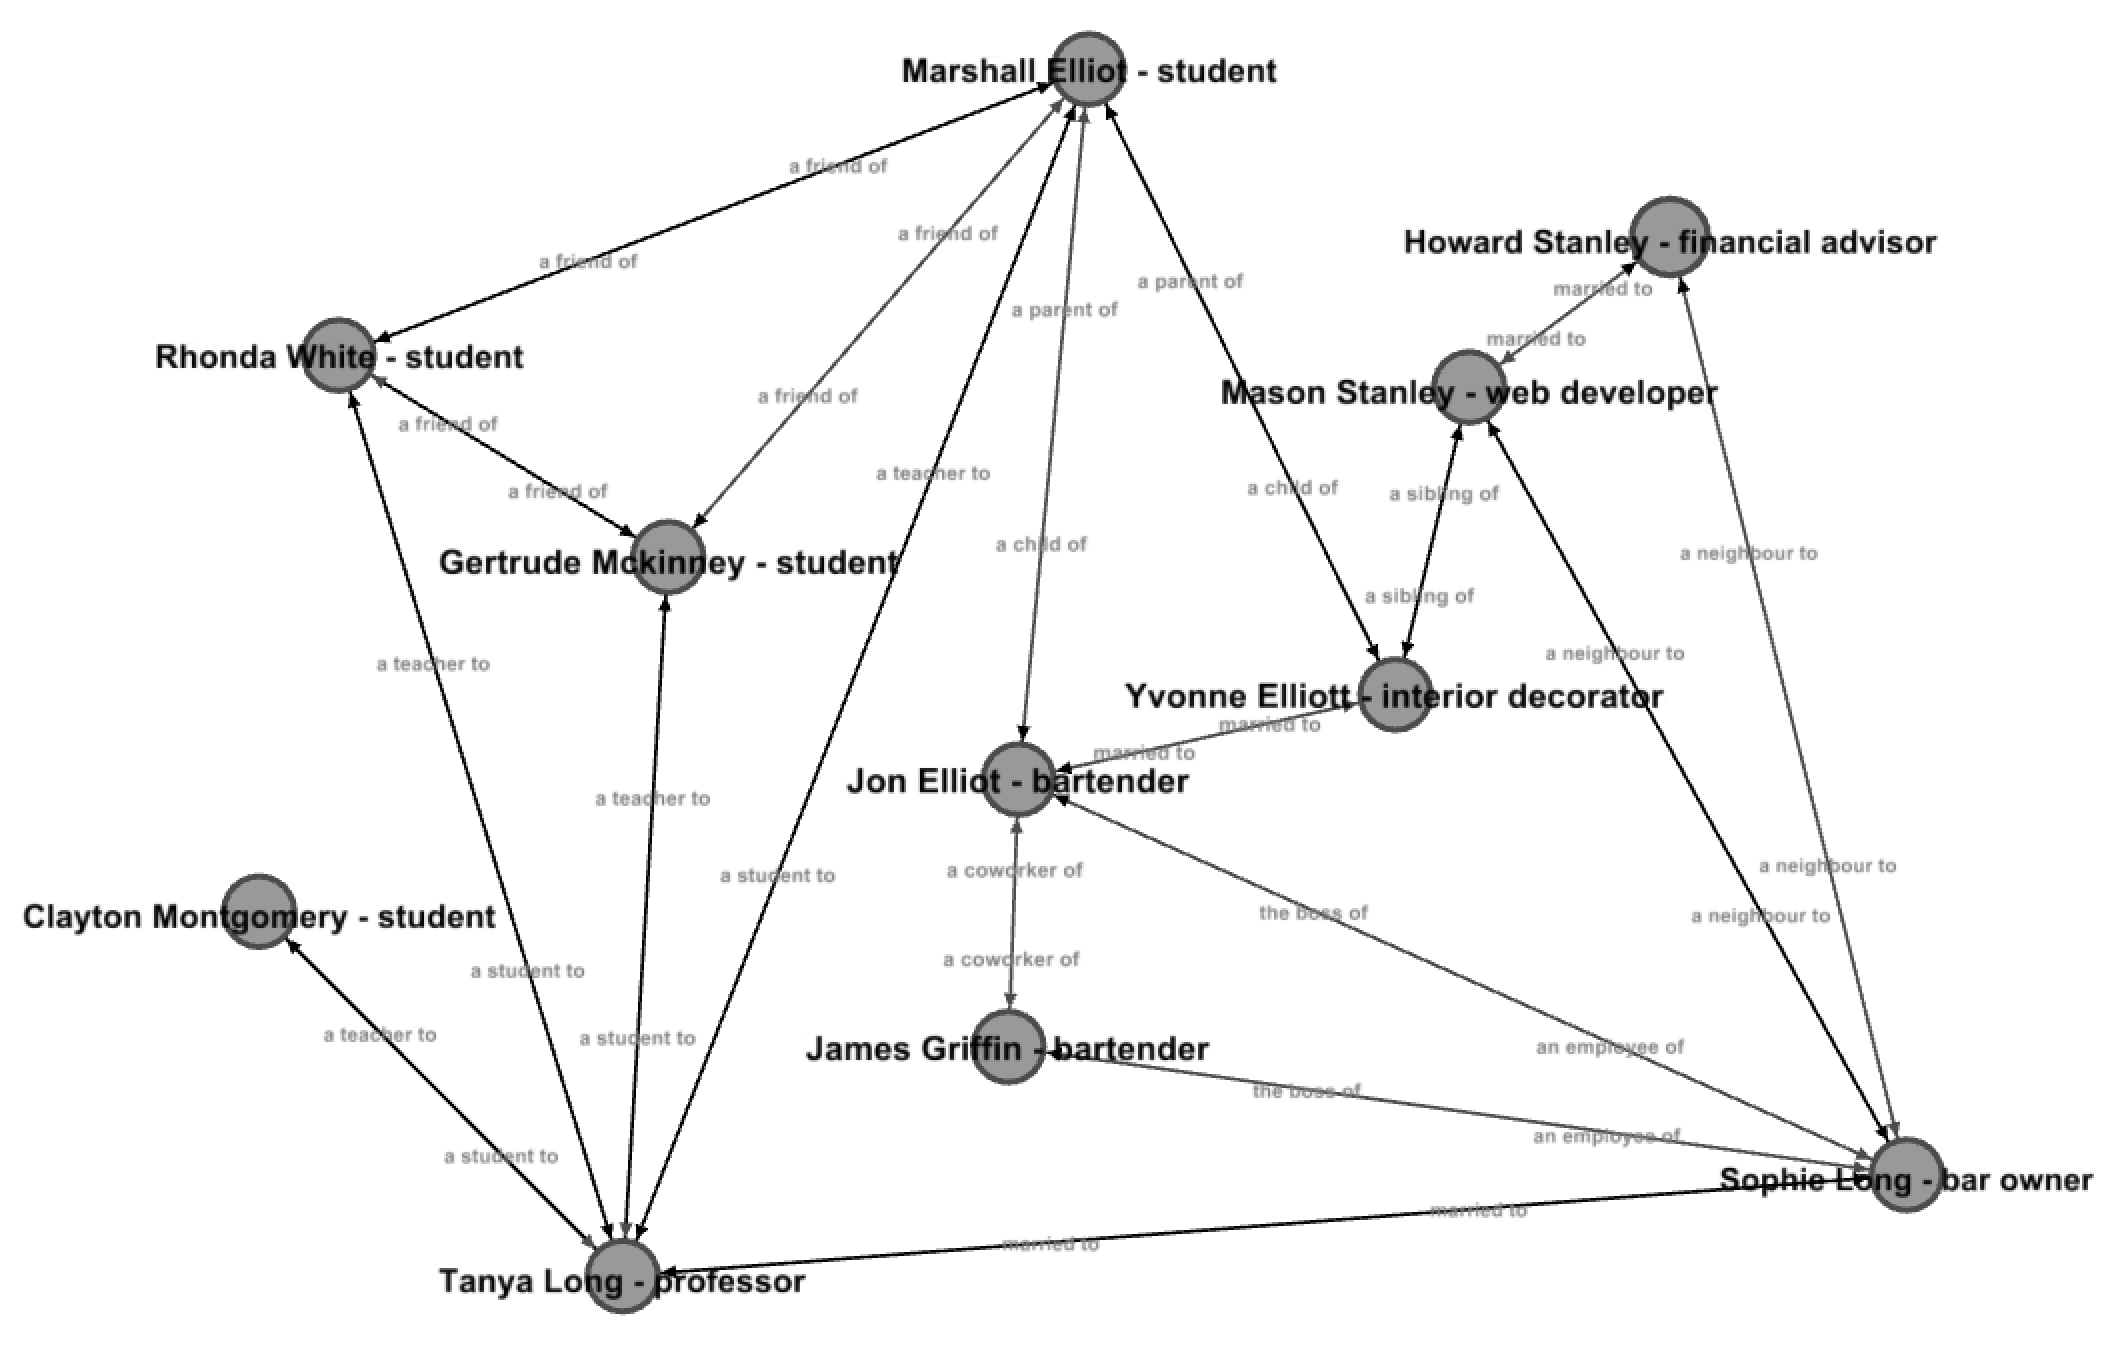

Values plotted in this chart, from the file beside it:
; Marshall Elliot; Gertrude Mckinney; Clayton Montgomery; Sophie Long; James Griffin; Rhonda White; Tanya Long; Yvonne Elliott; Jon Elliot; Mason Stanley; Howard Stanley
Marshall Elliot; 0; 1.0; 0; 0; 0; 1.0; 1.0; 1.0; 1.0; 0; 0
Gertrude Mckinney; 1.0; 0; 0; 0; 0; 1.0; 1.0; 0; 0; 0; 0
Clayton Montgomery; 0; 0; 0; 0; 0; 0; 1.0; 0; 0; 0; 0
Sophie Long; 0; 0; 0; 0; 1.0; 0; 1.0; 0; 1.0; 1.0; 1.0
James Griffin; 0; 0; 0; 1.0; 0; 0; 0; 0; 1.0; 0; 0
Rhonda White; 1.0; 1.0; 0; 0; 0; 0; 1.0; 0; 0; 0; 0
Tanya Long; 1.0; 1.0; 1.0; 1.0; 0; 1.0; 0; 0; 0; 0; 0
Yvonne Elliott; 1.0; 0; 0; 0; 0; 0; 0; 0; 1.0; 1.0; 0
Jon Elliot; 1.0; 0; 0; 1.0; 1.0; 0; 0; 1.0; 0; 0; 0
Mason Stanley; 0; 0; 0; 1.0; 0; 0; 0; 1.0; 0; 0; 1.0
Howard Stanley; 0; 0; 0; 1.0; 0; 0; 0; 0; 0; 1.0; 0
